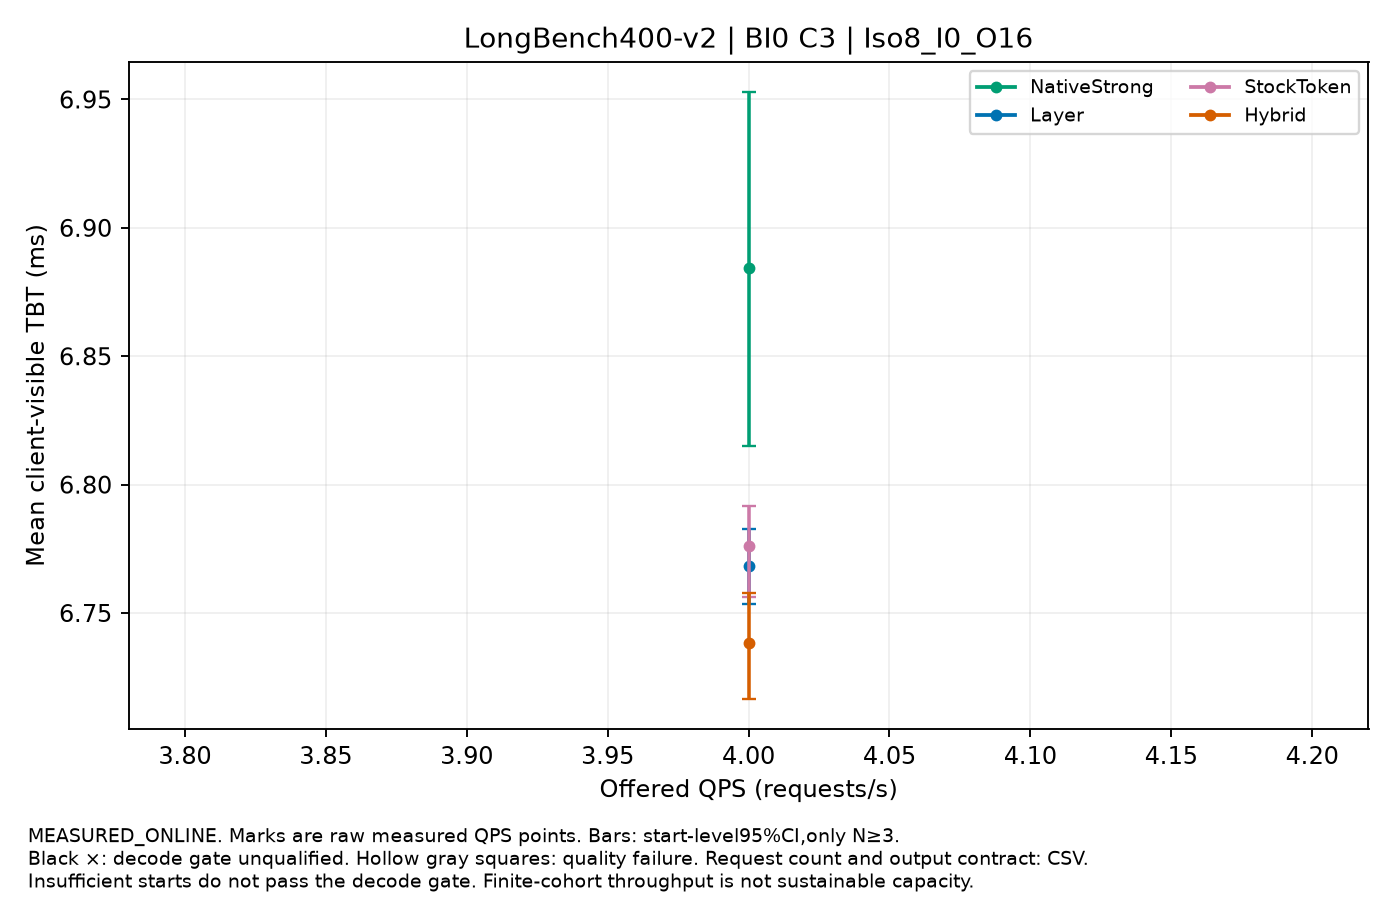

Values plotted in this chart, from the file beside it:
label, QPS, value, CI95, starts, requests_per_start, output_contract, decode_qualified, quality_passed
NativeStrong, 4.0, 6.884, [6.8150837304225815,6.952863635055514], 3, 16, CONTROLLED_FIXED_OUTPUT, False, True
Layer, 4.0, 6.768, [6.753693358041346,6.782709522328029], 3, 16, CONTROLLED_FIXED_OUTPUT, True, True
StockToken, 4.0, 6.776, [6.756213434661428,6.791713933926076], 3, 16, CONTROLLED_FIXED_OUTPUT, True, True
Hybrid, 4.0, 6.738, [6.716468811242117,6.757806401130639], 3, 16, CONTROLLED_FIXED_OUTPUT, True, True
